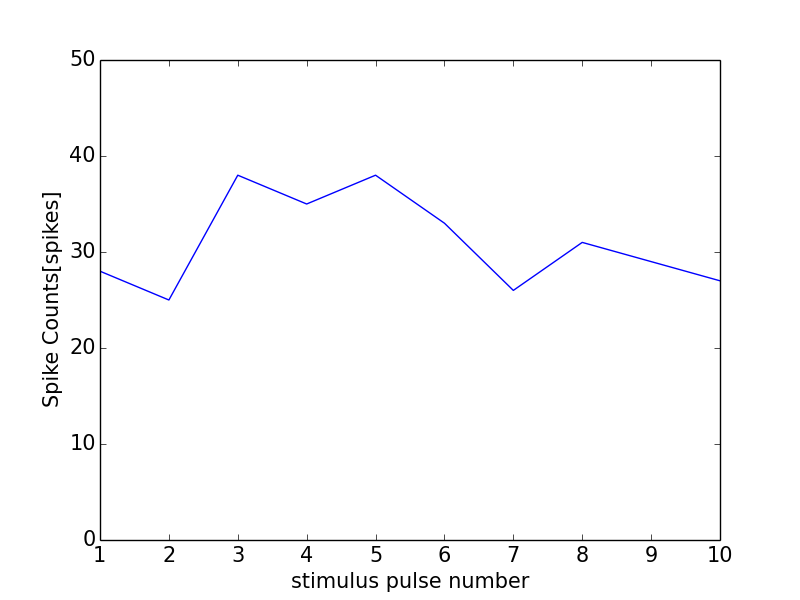

The file beside this chart, header and first rows:
0, 0.0
0, 0
1, 28
2, 25
3, 38
4, 35
5, 38
6, 33
7, 26
8, 31
9, 29
10, 27
11, 1
